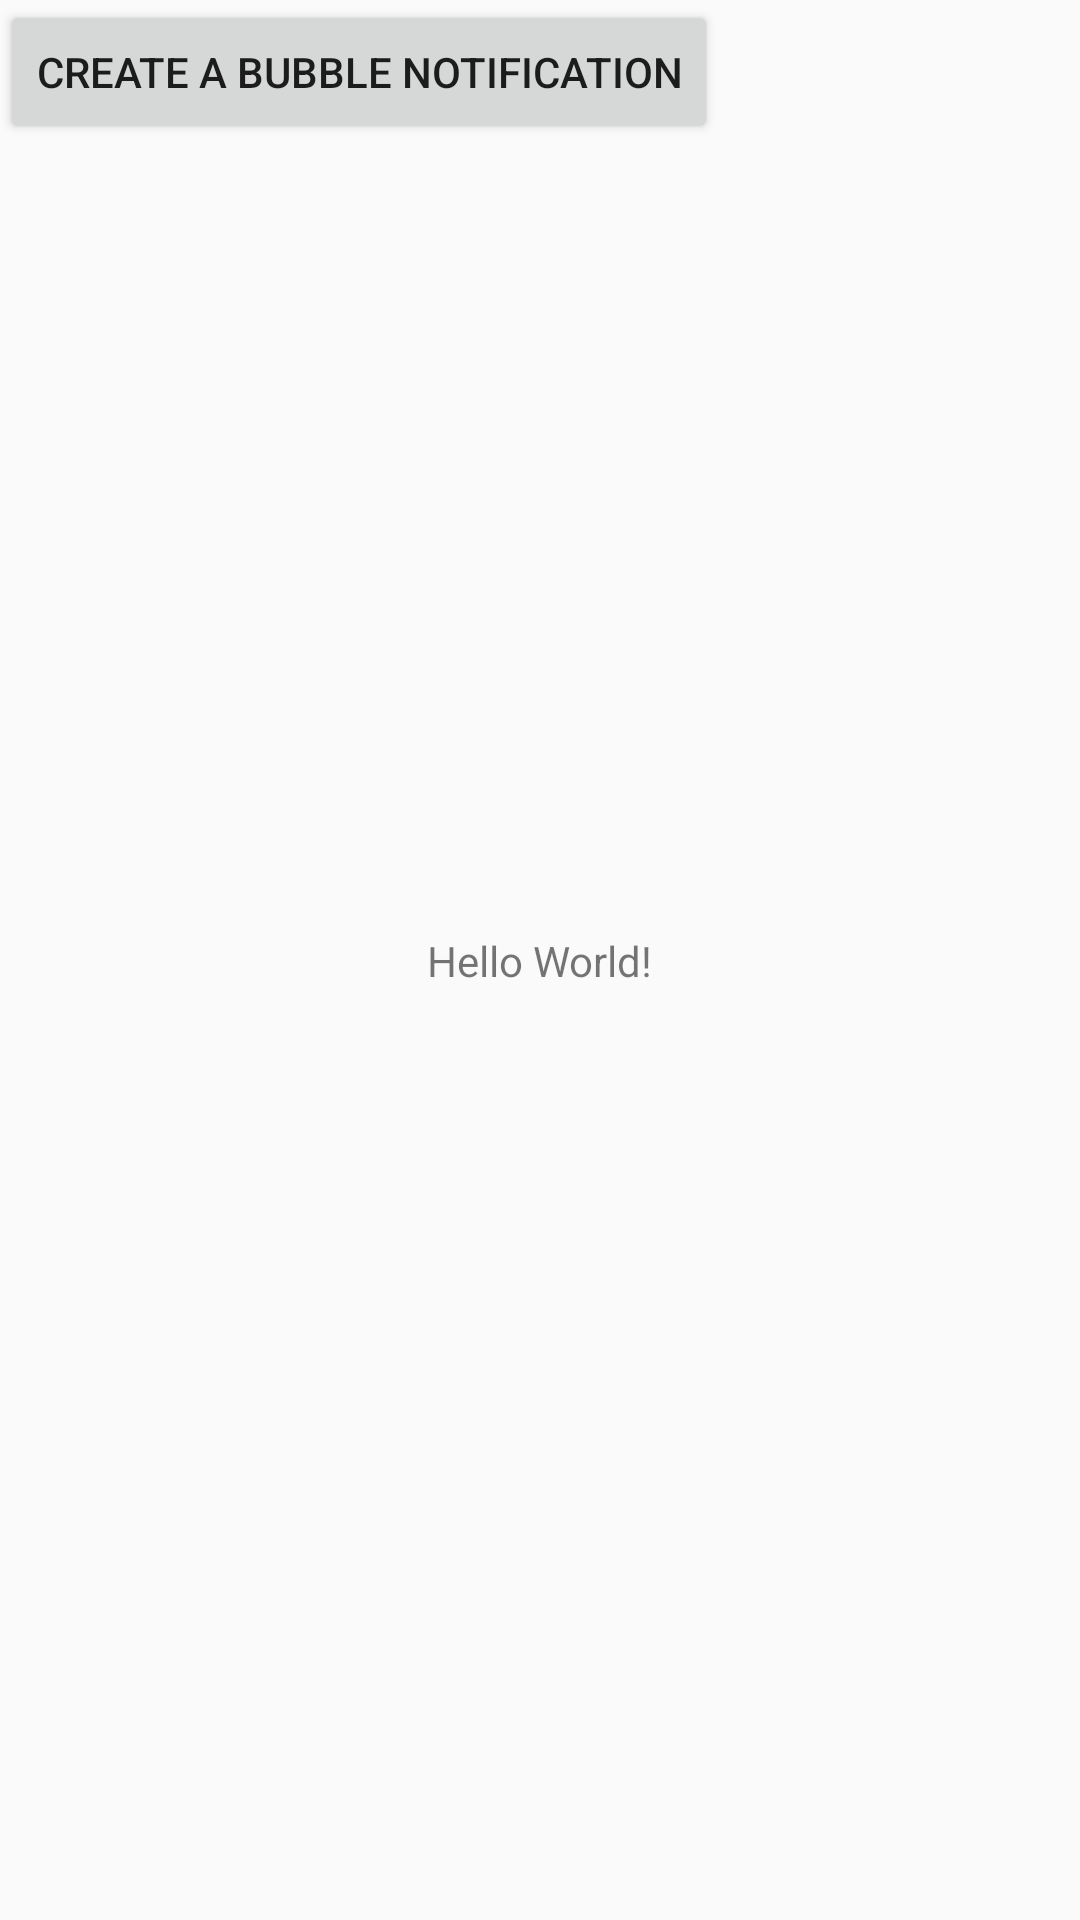

The Android layout XML behind this screen, and the referenced resources:
<!-- AndroidManifest.xml: application theme AppTheme -->
<!-- res/layout/activity_main.xml -->
<?xml version="1.0" encoding="utf-8"?>

<androidx.constraintlayout.widget.ConstraintLayout xmlns:android="http://schemas.android.com/apk/res/android"
    xmlns:app="http://schemas.android.com/apk/res-auto"
    xmlns:tools="http://schemas.android.com/tools"
    android:layout_width="match_parent"
    android:layout_height="match_parent"
    tools:context=".MainActivity">

    <TextView
        android:layout_width="wrap_content"
        android:layout_height="wrap_content"
        android:text="Hello World!"
        app:layout_constraintBottom_toBottomOf="parent"
        app:layout_constraintLeft_toLeftOf="parent"
        app:layout_constraintRight_toRightOf="parent"
        app:layout_constraintTop_toTopOf="parent" />

    <Button
        android:id="@+id/createBubble"
        android:layout_width="wrap_content"
        android:layout_height="wrap_content"
        android:text="Create a bubble notification"
        android:layout_marginTop="100dp"/>

</androidx.constraintlayout.widget.ConstraintLayout>
<!-- resources referenced by this layout -->
<resources>
  <style name="AppTheme" parent="Theme.AppCompat.Light.DarkActionBar">
          
          <item name="colorPrimary">@color/colorPrimary</item>
          <item name="colorPrimaryDark">@color/colorPrimaryDark</item>
          <item name="colorAccent">@color/colorAccent</item>
          <item name="android:statusBarColor">@color/colorBlack</item>
          <item name="android:navigationBarColor">@color/colorBlack</item>
      </style>
  <color name="colorPrimary">#008577</color>
  <color name="colorPrimaryDark">#00574B</color>
  <color name="colorAccent">#D81B60</color>
  <color name="colorBlack">#000000</color>
</resources>
